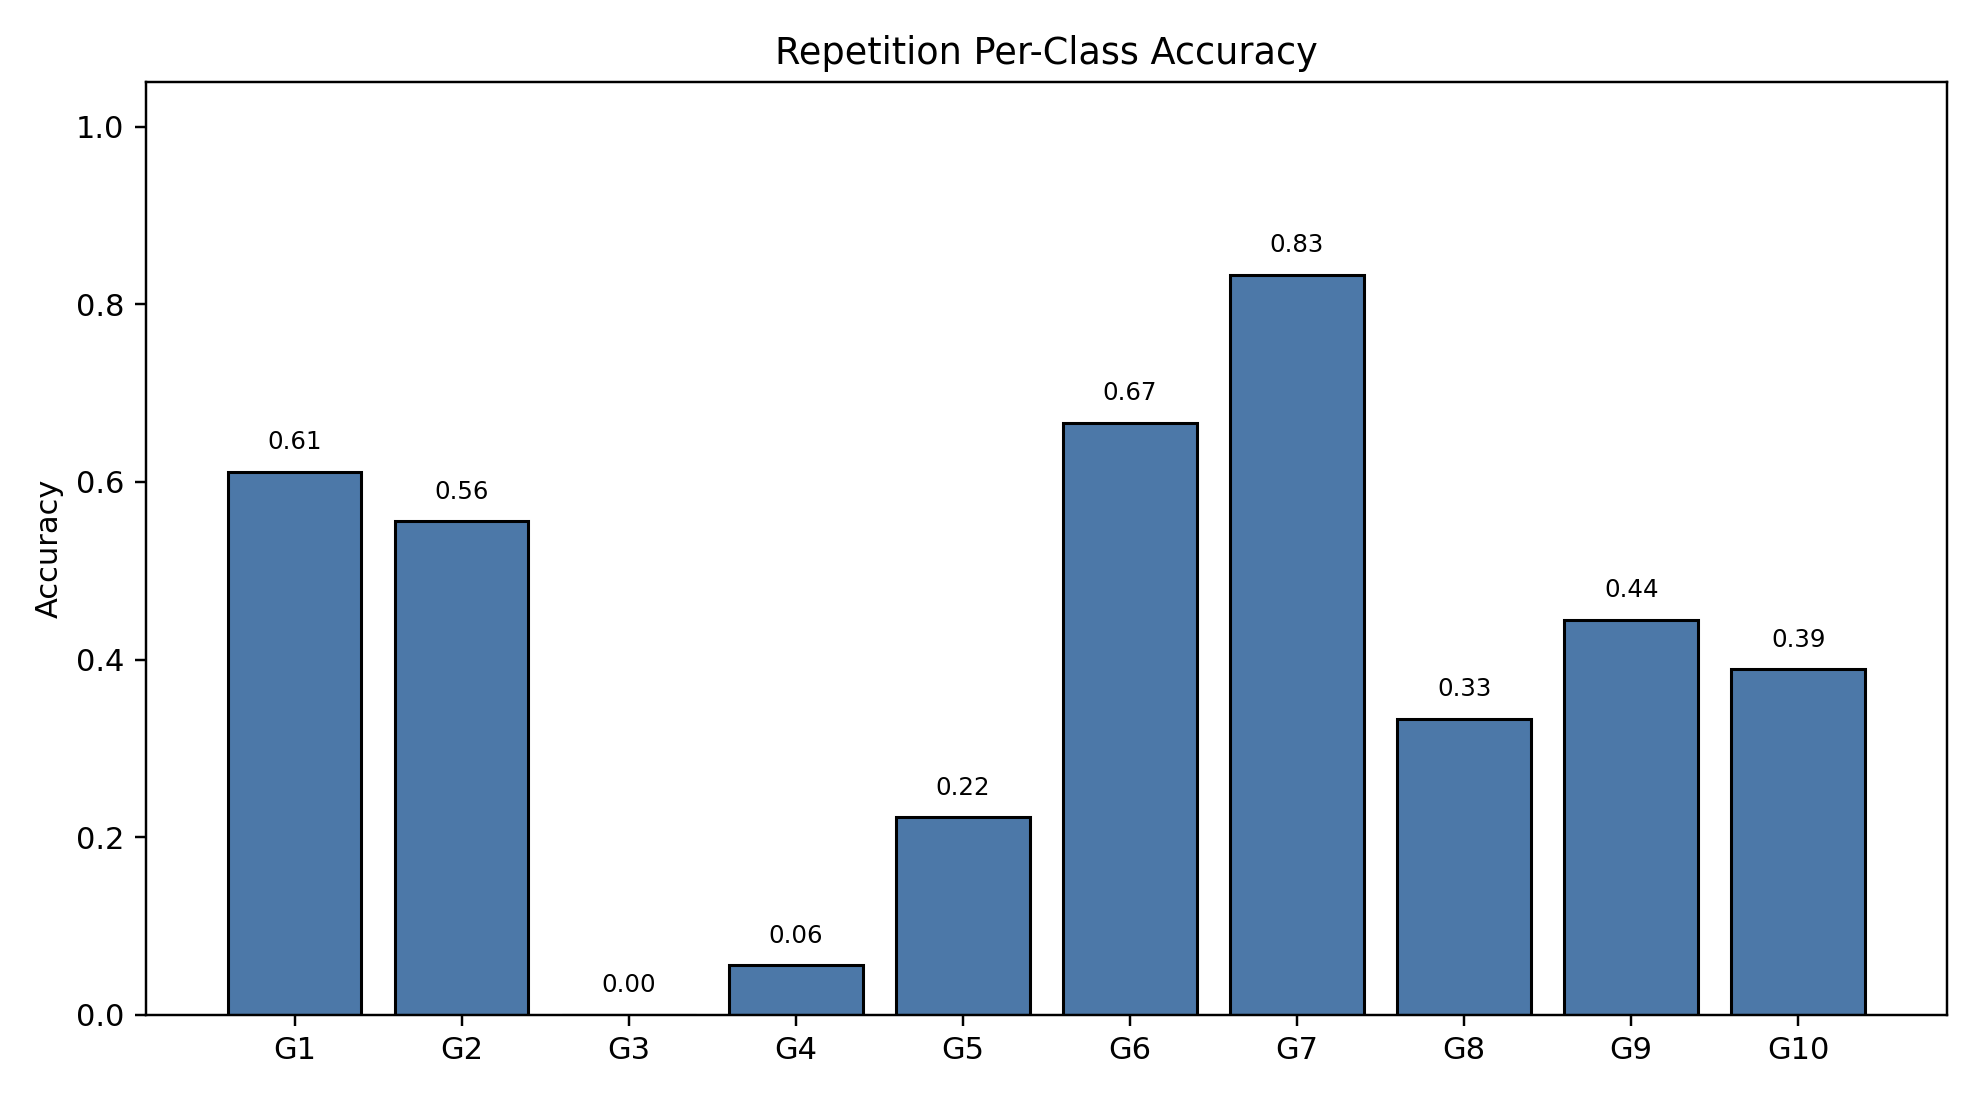

The data file committed next to this chart (first rows):
class_index, gesture_id, support, correct, accuracy
0, 1, 18, 11, 0.6111
1, 2, 18, 10, 0.5556
2, 3, 18, 0, 0.0
3, 4, 18, 1, 0.05556
4, 5, 18, 4, 0.2222
5, 6, 18, 12, 0.6667
6, 7, 18, 15, 0.8333
7, 8, 18, 6, 0.3333
8, 9, 18, 8, 0.4444
9, 10, 18, 7, 0.3889
